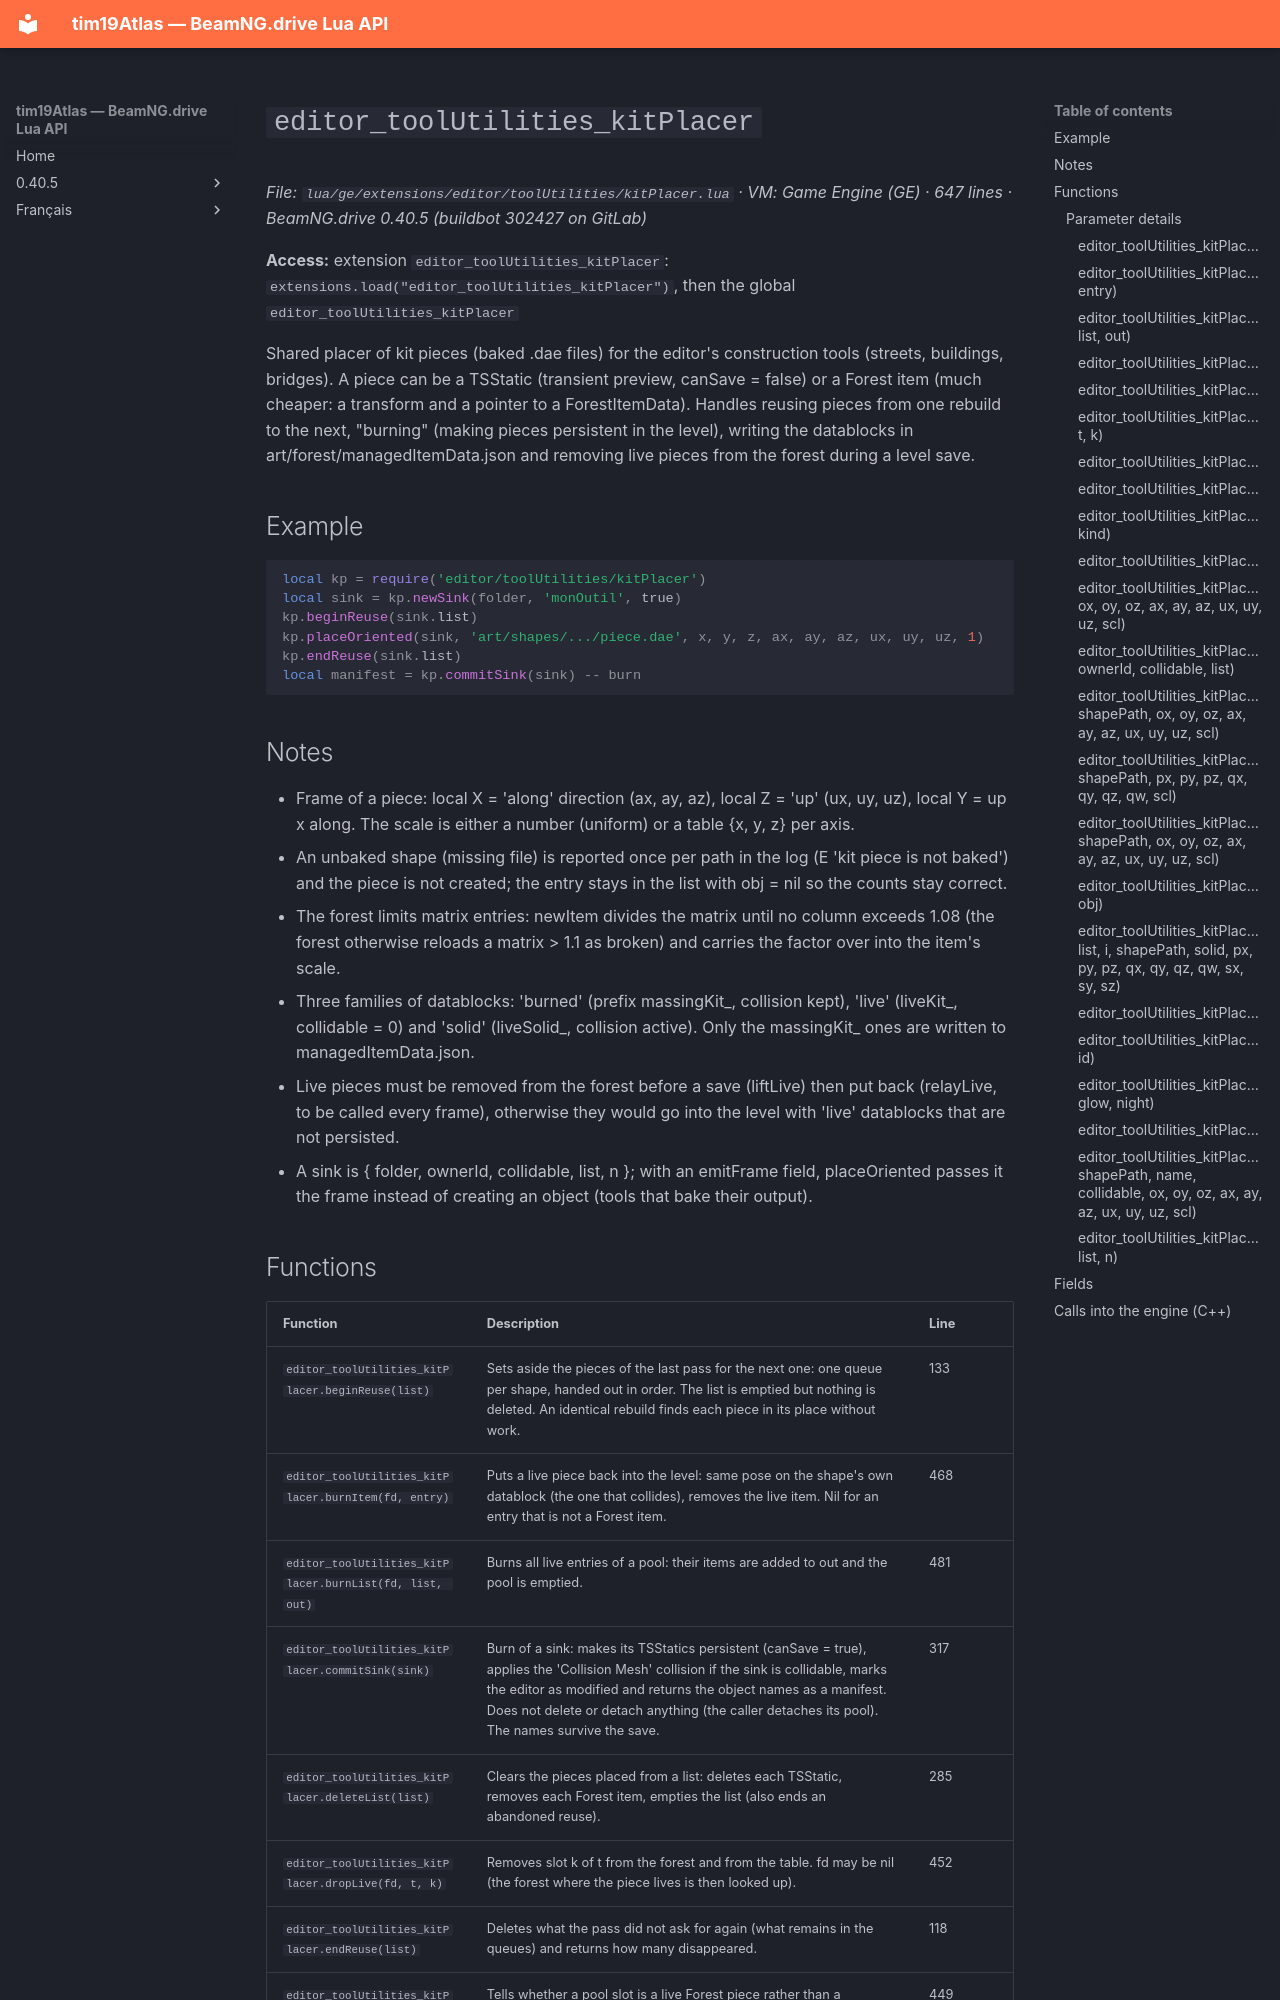

repository: Tim0219800/beamng-lua-atlas · page: 0.40.5/ge/extensions/editor/toolUtilities/kitPlacer.html · generator: mkdocs

# `editor_toolUtilities_kitPlacer`

*File: `lua/ge/extensions/editor/toolUtilities/kitPlacer.lua` · VM: Game Engine (GE) · 647 lines · BeamNG.drive 0.40.5 (buildbot 302427 on GitLab)*

**Access:** extension `editor_toolUtilities_kitPlacer`: `extensions.load("editor_toolUtilities_kitPlacer")`, then the global `editor_toolUtilities_kitPlacer`

Shared placer of kit pieces (baked .dae files) for the editor's construction tools (streets, buildings, bridges). A piece can be a TSStatic (transient preview, canSave = false) or a Forest item (much cheaper: a transform and a pointer to a ForestItemData). Handles reusing pieces from one rebuild to the next, "burning" (making pieces persistent in the level), writing the datablocks in art/forest/managedItemData.json and removing live pieces from the forest during a level save.

## Example

```lua
local kp = require('editor/toolUtilities/kitPlacer')
local sink = kp.newSink(folder, 'monOutil', true)
kp.beginReuse(sink.list)
kp.placeOriented(sink, 'art/shapes/.../piece.dae', x, y, z, ax, ay, az, ux, uy, uz, 1)
kp.endReuse(sink.list)
local manifest = kp.commitSink(sink) -- burn
```

## Notes

- Frame of a piece: local X = 'along' direction (ax, ay, az), local Z = 'up' (ux, uy, uz), local Y = up x along. The scale is either a number (uniform) or a table {x, y, z} per axis.
- An unbaked shape (missing file) is reported once per path in the log (E 'kit piece is not baked') and the piece is not created; the entry stays in the list with obj = nil so the counts stay correct.
- The forest limits matrix entries: newItem divides the matrix until no column exceeds 1.08 (the forest otherwise reloads a matrix > 1.1 as broken) and carries the factor over into the item's scale.
- Three families of datablocks: 'burned' (prefix massingKit_, collision kept), 'live' (liveKit_, collidable = 0) and 'solid' (liveSolid_, collision active). Only the massingKit_ ones are written to managedItemData.json.
- Live pieces must be removed from the forest before a save (liftLive) then put back (relayLive, to be called every frame), otherwise they would go into the level with 'live' datablocks that are not persisted.
- A sink is { folder, ownerId, collidable, list, n }; with an emitFrame field, placeOriented passes it the frame instead of creating an object (tools that bake their output).
